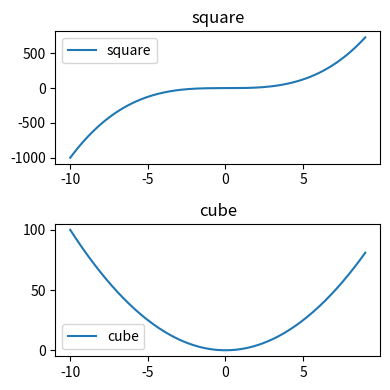

Reproduce this figure in Python.
import matplotlib.pyplot as plt
import pandas as pd
import numpy as np


x=np.linspace(-10,9,200)
y=x**3
z=x**2
"""
figure=plt.figure()

axes_cube=figure.add_axes([0.2,0.6,0.7,0.3])
axes_cube.plot(x,y,"b")
axes_cube.set_xlabel("x ekseni")
axes_cube.set_ylabel("y ekseni")
axes_cube.set_title("bu bizim isimiz1")

axes_square=figure.add_axes([0.2,0.1,0.7,0.3])

axes_square.plot(x,z,"r")
axes_square.set_xlabel("x ekseni")
axes_square.set_ylabel("y ekseni")
axes_square.set_title("bu bizim isimiz2")

plt.show()
"""
"""
figure=plt.figure()
axes=figure.add_axes([0.1,0.1,0.8,0.8])
axes.plot(x,y,label="cube")
axes.plot(x,z,label="square")
axes.set_xlabel("x ekseni")
axes.set_ylabel("y ekseni")
axes.set_title("ikili grafik")
axes.legend(loc=3)
# loc=1 sağ üstte çıkar
# loc =2 sol üstte çıkar
# loc =3 sol altta çıkar
# loc =4 sağ altta çıkar

plt.show()

"""

fig,axes=plt.subplots(nrows=2,ncols=1,figsize=(4,4))
# bu (figsize )bizim açılan penceremizin boyutları olarak söyleyebiliriz
axes[0].plot(x,y,label="square")
axes[0].set_title("square")
axes[1].plot(x,z,label="cube")
axes[1].set_title("cube")
axes[0].legend()
axes[1].legend()

plt.tight_layout()
plt.savefig("figure.pdf")
plt.show()


